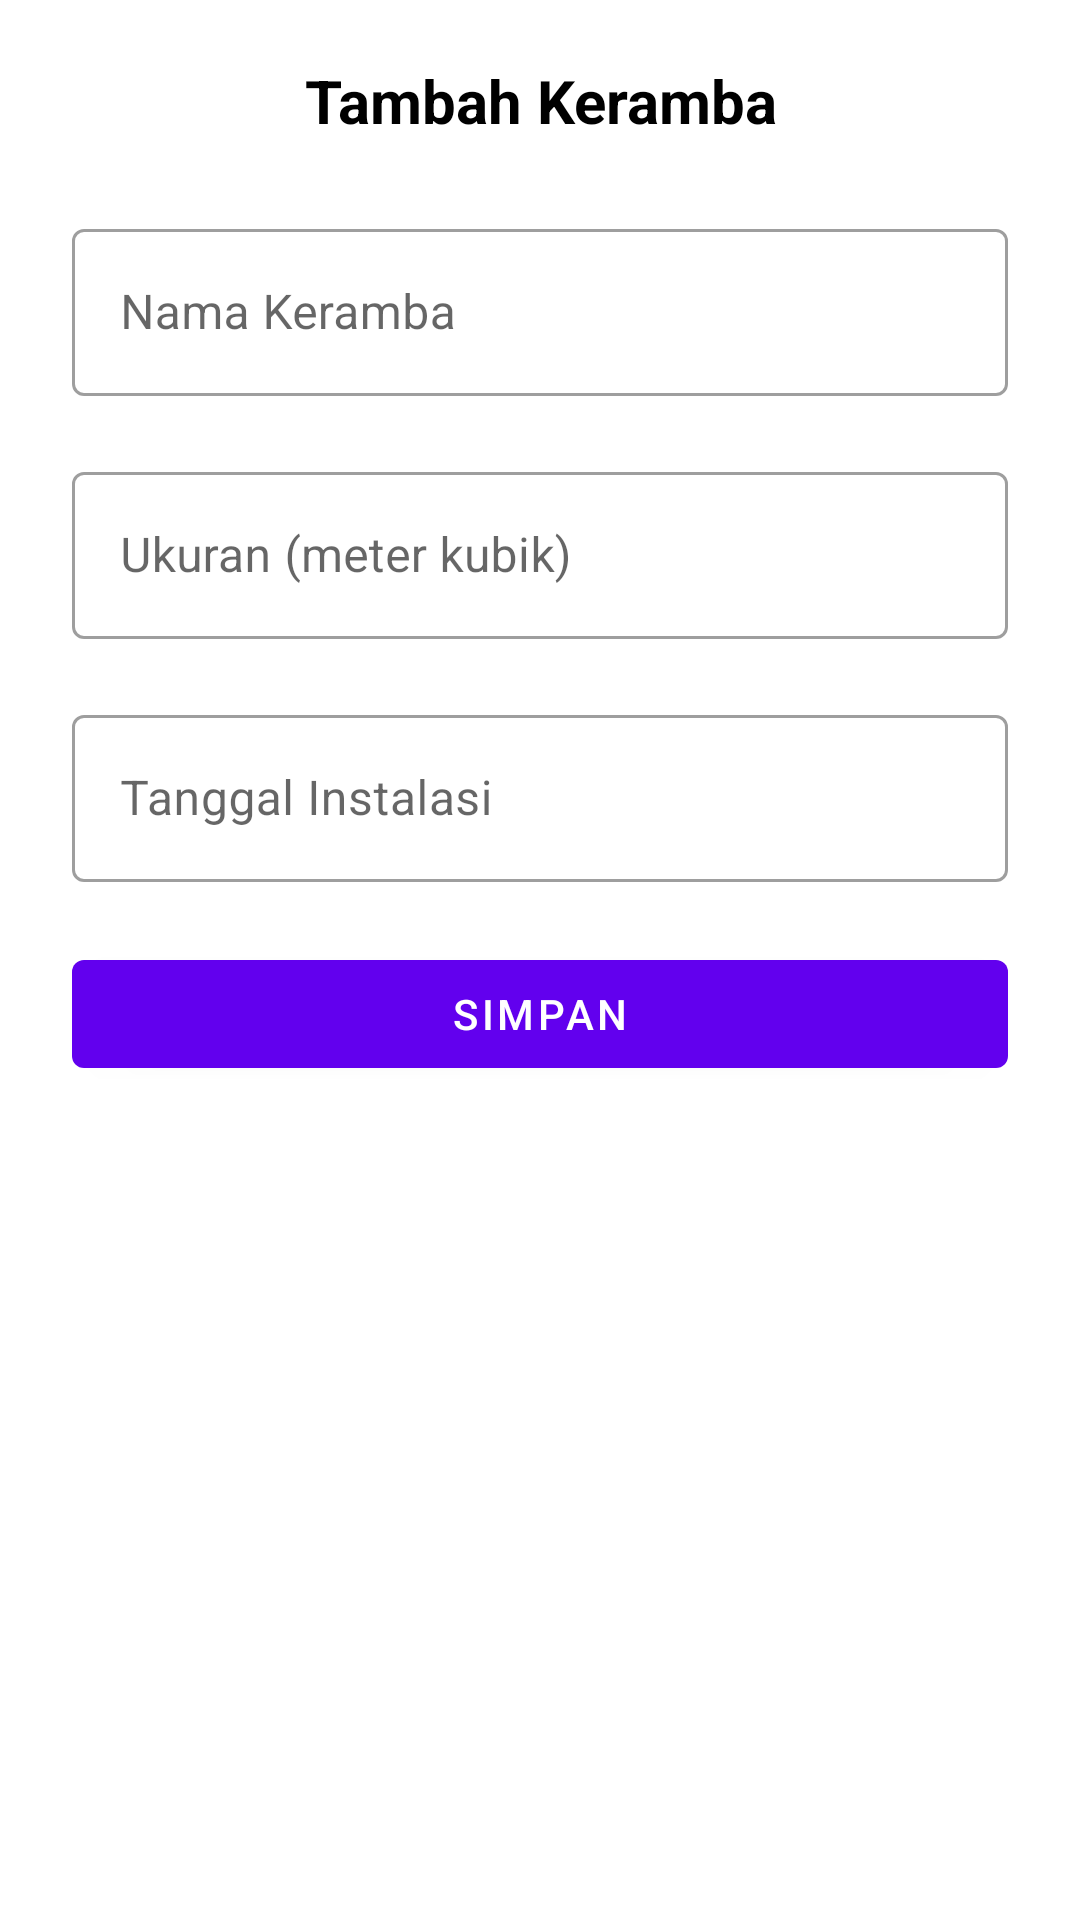

Write the Android layout XML for this screen, with the resource values it uses.
<!-- AndroidManifest.xml: application theme Theme.MonitoringBiomassa -->
<!-- res/layout/bottom_sheet_keramba.xml -->
<?xml version="1.0" encoding="utf-8"?>
<layout xmlns:android="http://schemas.android.com/apk/res/android"
    xmlns:app="http://schemas.android.com/apk/res-auto">

    <data>
        <variable
            name="bottomSheetKeramba"
            type="com.cemebsa.biomassa.views.add.BottomSheetKeramba" />
    </data>

    <LinearLayout
        android:layout_width="match_parent"
        android:layout_height="wrap_content"
        android:orientation="vertical"
        android:padding="10dp">

        <RelativeLayout
            android:layout_width="match_parent"
            android:layout_height="wrap_content">

            <TextView
                android:id="@+id/title_tv"
                style="@style/BottomSheetTextColor"
                android:layout_width="match_parent"
                android:layout_height="wrap_content"
                android:gravity="center_horizontal"
                android:padding="10dp"
                android:text="@string/tambah_keramba"
                android:textSize="20sp"
                android:textStyle="bold" />

            <ImageView
                android:id="@+id/iv_close"
                android:layout_width="30dp"
                android:layout_height="30dp"
                android:layout_alignParentStart="true"
                android:layout_centerVertical="true"
                android:padding="5dp"
                android:onClick="@{() -> bottomSheetKeramba.dismiss()}"
                android:src="@drawable/ic_baseline_close_24" />

        </RelativeLayout>

        <ScrollView
            android:id="@+id/layout_fragment"
            android:layout_width="match_parent"
            android:layout_height="wrap_content"
            android:padding="@dimen/layout_padding">

            <LinearLayout
                android:layout_width="match_parent"
                android:layout_height="wrap_content"
                android:orientation="vertical">

                <com.google.android.material.textfield.TextInputLayout
                    android:id="@+id/nama_keramba_tv"
                    style="@style/Widget.MaterialComponents.TextInputLayout.OutlinedBox"
                    android:layout_width="match_parent"
                    android:layout_height="wrap_content"
                    android:layout_marginBottom="20dp">

                    <com.google.android.material.textfield.TextInputEditText
                        android:id="@+id/nama_keramba_et"
                        android:layout_width="match_parent"
                        android:layout_height="wrap_content"
                        android:hint="@string/nama_keramba"
                        android:importantForAutofill="no"
                        android:inputType="text"
                        android:maxLength="24"
                        android:minHeight="48dp"
                        android:selectAllOnFocus="true" />
                </com.google.android.material.textfield.TextInputLayout>

                <com.google.android.material.textfield.TextInputLayout
                    android:id="@+id/ukuran_keramba_tv"
                    style="@style/Widget.MaterialComponents.TextInputLayout.OutlinedBox"
                    android:layout_width="match_parent"
                    android:layout_height="wrap_content"
                    android:layout_marginBottom="20dp">

                    <com.google.android.material.textfield.TextInputEditText
                        android:id="@+id/ukuran_keramba_et"
                        android:layout_width="match_parent"
                        android:layout_height="wrap_content"
                        android:hint="@string/ukuran_meter_kubik"
                        android:importantForAutofill="no"
                        android:inputType="numberDecimal"
                        android:minHeight="48dp"
                        android:selectAllOnFocus="true" />

                </com.google.android.material.textfield.TextInputLayout>

                <com.google.android.material.textfield.TextInputLayout
                    style="@style/Widget.MaterialComponents.TextInputLayout.OutlinedBox"
                    android:layout_width="match_parent"
                    android:layout_height="match_parent"
                    android:layout_marginBottom="20dp"
                    app:endIconDrawable="@drawable/ic_baseline_date_range_24"
                    app:endIconMode="custom">

                    <com.google.android.material.textfield.TextInputEditText
                        android:id="@+id/tanggal_install_et"
                        android:layout_width="match_parent"
                        android:layout_height="wrap_content"
                        android:enabled="true"
                        android:focusable="false"
                        android:hint="@string/tanggal_instalasi"
                        android:onClick="@{() -> bottomSheetKeramba.showDatePicker()}"
                        android:minHeight="48dp" />

                </com.google.android.material.textfield.TextInputLayout>

                <FrameLayout
                    android:layout_width="match_parent"
                    android:layout_height="wrap_content">
                    <com.google.android.material.button.MaterialButton
                        android:id="@+id/save_keramba_btn"
                        android:layout_width="match_parent"
                        android:layout_height="wrap_content"
                        style="@style/Widget.MaterialComponents.Button"
                        android:onClick="@{() ->bottomSheetKeramba.onSaveKerambaBtnClicked()}"
                        android:text="@string/simpan"
                        android:textColor="@color/white" />
                    <ProgressBar
                        android:id="@+id/progress_loading"
                        android:visibility="gone"
                        android:layout_gravity="center"
                        android:layout_width="wrap_content"
                        android:layout_height="wrap_content"/>
                </FrameLayout>
            </LinearLayout>
        </ScrollView>

    </LinearLayout>
</layout>
<!-- resources referenced by this layout -->
<resources>
  <color name="white">#FFFFFFFF</color>
  <dimen name="layout_padding">14dp</dimen>
  <string name="nama_keramba">Nama Keramba</string>
  <string name="simpan">Simpan</string>
  <string name="tambah_keramba">Tambah Keramba</string>
  <string name="tanggal_instalasi">Tanggal Instalasi</string>
  <string name="ukuran_meter_kubik">Ukuran (meter kubik)</string>
  <style name="BottomSheetTextColor">
          <item name="android:textColor">@color/black</item>
      </style>
  <style name="Theme.MonitoringBiomassa" parent="Theme.MaterialComponents.DayNight.NoActionBar">
          
          <item name="colorPrimary">@color/purple_500</item>
          <item name="colorPrimaryVariant">@color/purple_700</item>
          <item name="colorOnPrimary">@color/white</item>
          
          <item name="colorSecondary">@color/teal_200</item>
          <item name="colorSecondaryVariant">@color/teal_700</item>
          <item name="colorOnSecondary">@color/black</item>
          
          <item name="android:statusBarColor" tools:targetApi="l">?attr/colorPrimaryVariant</item>
          
      </style>
  <color name="black">#FF000000</color>
  <color name="purple_500">#FF6200EE</color>
  <color name="purple_700">#FF3700B3</color>
  <color name="teal_200">#FF03DAC5</color>
  <color name="teal_700">#FF018786</color>
</resources>
